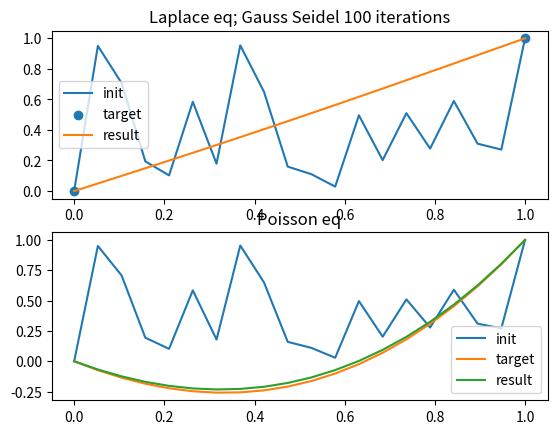

Write Python code to recreate this figure.
import matplotlib.pyplot as plt
import random

vals = [random.random() for _ in range(20)]
args = [x / (len(vals)-1) for x in range(len(vals))]
h = 1 / (len(args)-1)
vals[0] = 0
vals[-1] = 1

vals_init = vals.copy()
valsp = vals.copy()
func = [0.5*x**3 + 2*x**2 - 1.5*x for x in args]

# Gauss Seidel method
# Laplace equation
for _ in range(100):
    for i in range(1, len(vals) -1):
        vals[i] = 0.5 * (vals[i+1] + vals[i-1])

# Poisson equation
for _ in range(100):
    for i in range(1, len(valsp) -1):
        valsp[i] = 0.5 * (valsp[i+1] + valsp[i-1] - (3*args[i] + 4)*h**2)
        # we want the second derivative to be 3x + 4


fig, axs = plt.subplots(2)
axs[0].plot(args, vals_init, label='init')
axs[0].scatter([args[0], args[-1]], [vals[0], vals[-1]], label='target')
axs[0].plot(args, vals, label='result')
axs[0].set_title('Laplace eq; Gauss Seidel 100 iterations')

axs[1].plot(args, vals_init, label='init')
axs[1].plot(args, func, label='target')
axs[1].plot(args, valsp, label='result')
axs[1].set_title('Poisson eq')

axs[0].legend()
axs[1].legend()
plt.show()
